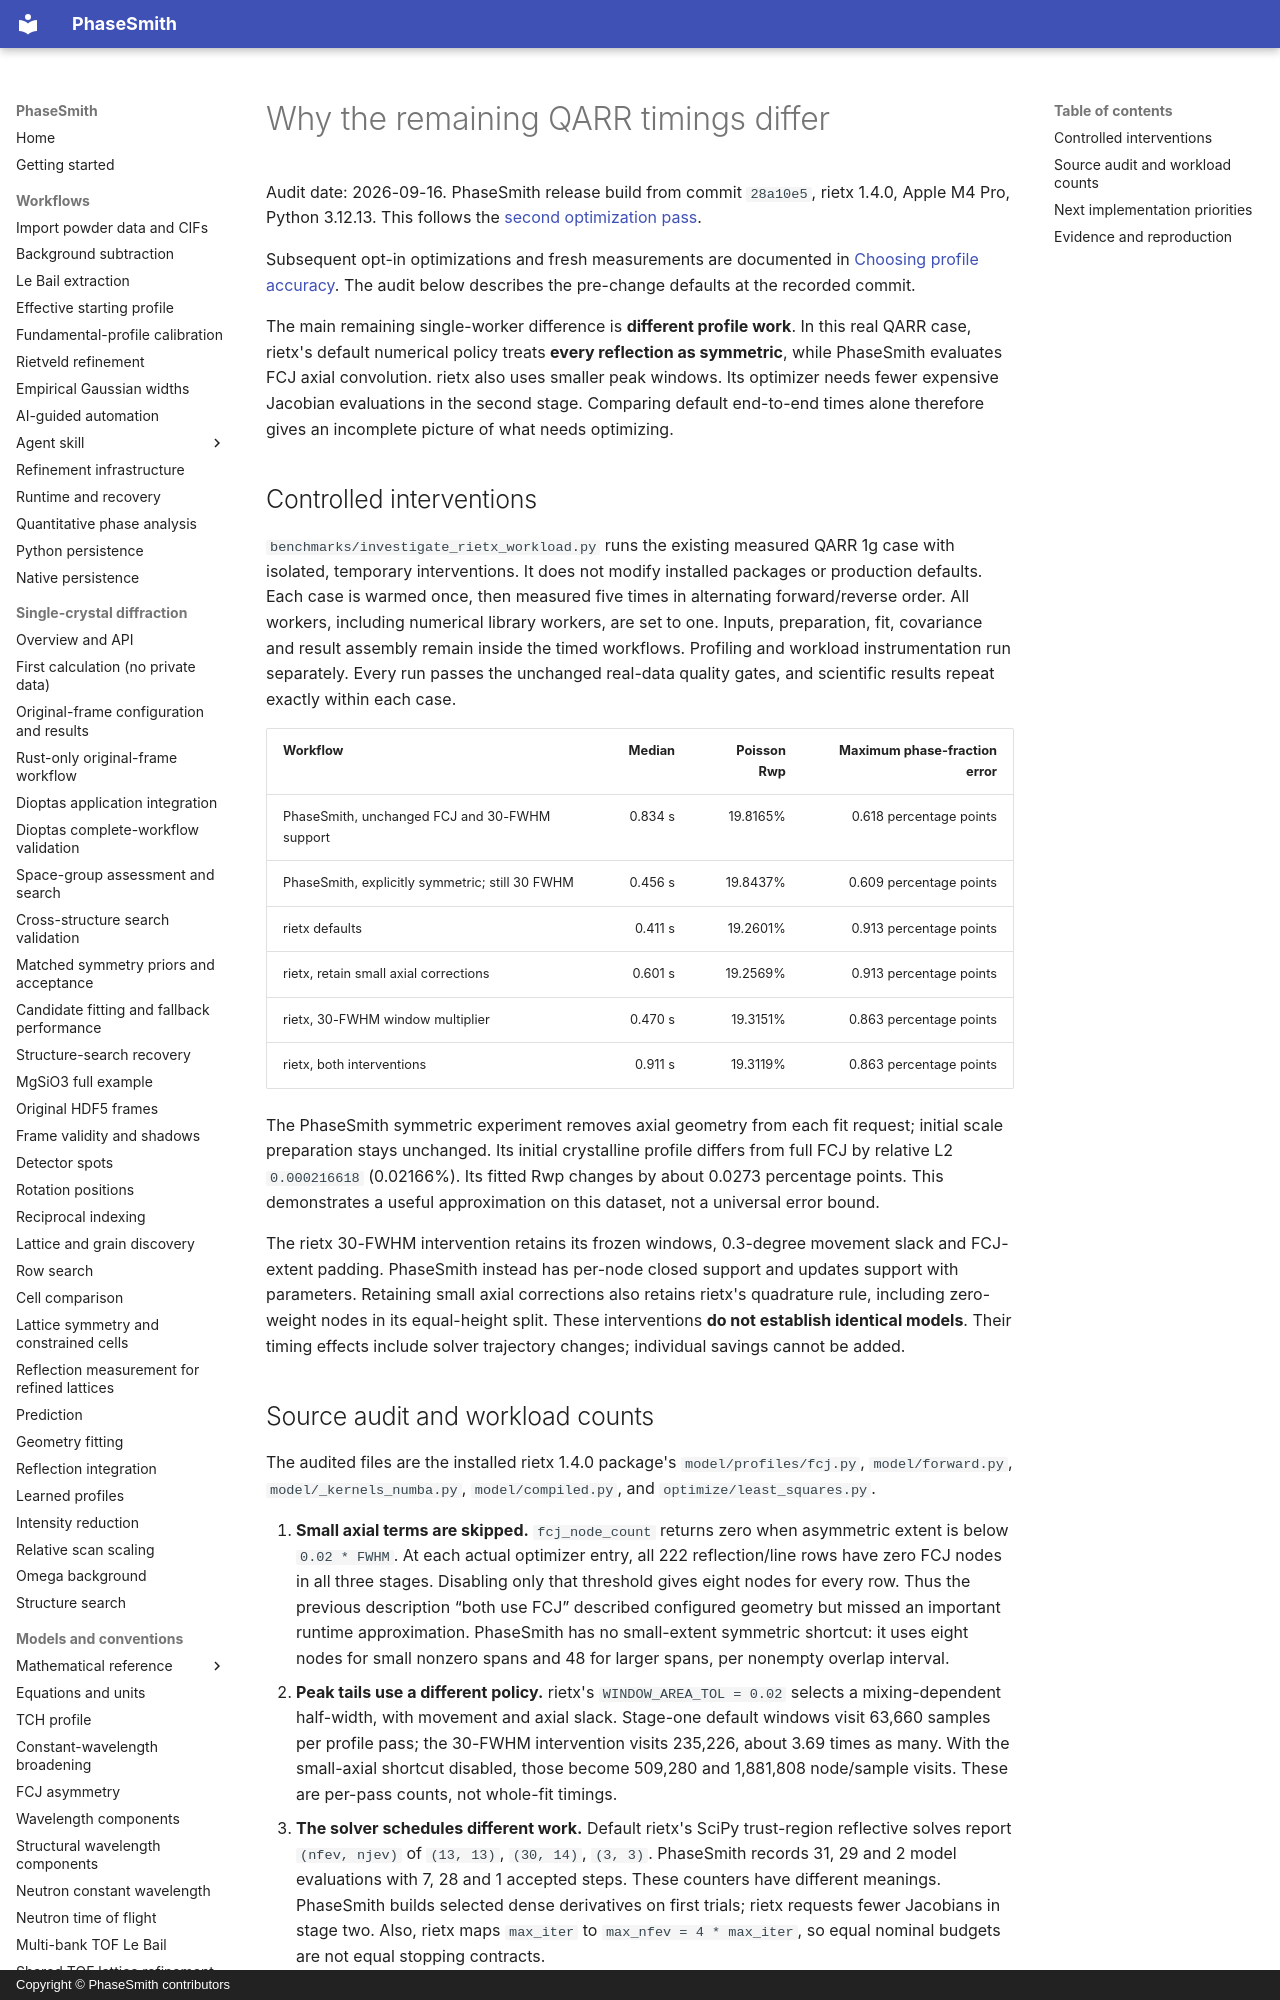

repository: CPrescher/PhaseSmith · page: rietx-workload-audit/index.html · generator: mkdocs · copyright: Copyright © PhaseSmith contributors

# Why the remaining QARR timings differ

Audit date: 2026-09-16. PhaseSmith release build from commit `28a10e5`,
rietx 1.4.0, Apple M4 Pro, Python 3.12.13. This follows the
[second optimization pass](refinement-performance-round2.md).

Subsequent opt-in optimizations and fresh measurements are documented in
[Choosing profile accuracy](profile-accuracy.md). The audit below describes
the pre-change defaults at the recorded commit.

The main remaining single-worker difference is **different profile work**.
In this real QARR case, rietx's default numerical policy treats **every
reflection as symmetric**, while PhaseSmith evaluates FCJ axial convolution.
rietx also uses smaller peak windows. Its optimizer needs fewer expensive
Jacobian evaluations in the second stage. Comparing default end-to-end times
alone therefore gives an incomplete picture of what needs optimizing.

## Controlled interventions

`benchmarks/investigate_rietx_workload.py` runs the existing measured QARR 1g
case with isolated, temporary interventions. It does not modify installed
packages or production defaults. Each case is warmed once, then measured five
times in alternating forward/reverse order. All workers, including numerical
library workers, are set to one. Inputs, preparation, fit, covariance and
result assembly remain inside the timed workflows. Profiling and workload
instrumentation run separately. Every run passes the unchanged real-data
quality gates, and scientific results repeat exactly within each case.

| Workflow | Median | Poisson Rwp | Maximum phase-fraction error |
|---|---:|---:|---:|
| PhaseSmith, unchanged FCJ and 30-FWHM support | 0.834 s | 19.8165% | 0.618 percentage points |
| PhaseSmith, explicitly symmetric; still 30 FWHM | 0.456 s | 19.8437% | 0.609 percentage points |
| rietx defaults | 0.411 s | 19.2601% | 0.913 percentage points |
| rietx, retain small axial corrections | 0.601 s | 19.2569% | 0.913 percentage points |
| rietx, 30-FWHM window multiplier | 0.470 s | 19.3151% | 0.863 percentage points |
| rietx, both interventions | 0.911 s | 19.3119% | 0.863 percentage points |

The PhaseSmith symmetric experiment removes axial geometry from each fit
request; initial scale preparation stays unchanged. Its initial crystalline
profile differs from full FCJ by relative L2 `0.000216618` (0.02166%). Its
fitted Rwp changes by about 0.0273 percentage points. This demonstrates a
useful approximation on this dataset, not a universal error bound.

The rietx 30-FWHM intervention retains its frozen windows, 0.3-degree movement
slack and FCJ-extent padding. PhaseSmith instead has per-node closed support
and updates support with parameters. Retaining small axial corrections also
retains rietx's quadrature rule, including zero-weight nodes in its equal-height
split. These interventions **do not establish identical models**. Their timing
effects include solver trajectory changes; individual savings cannot be added.
